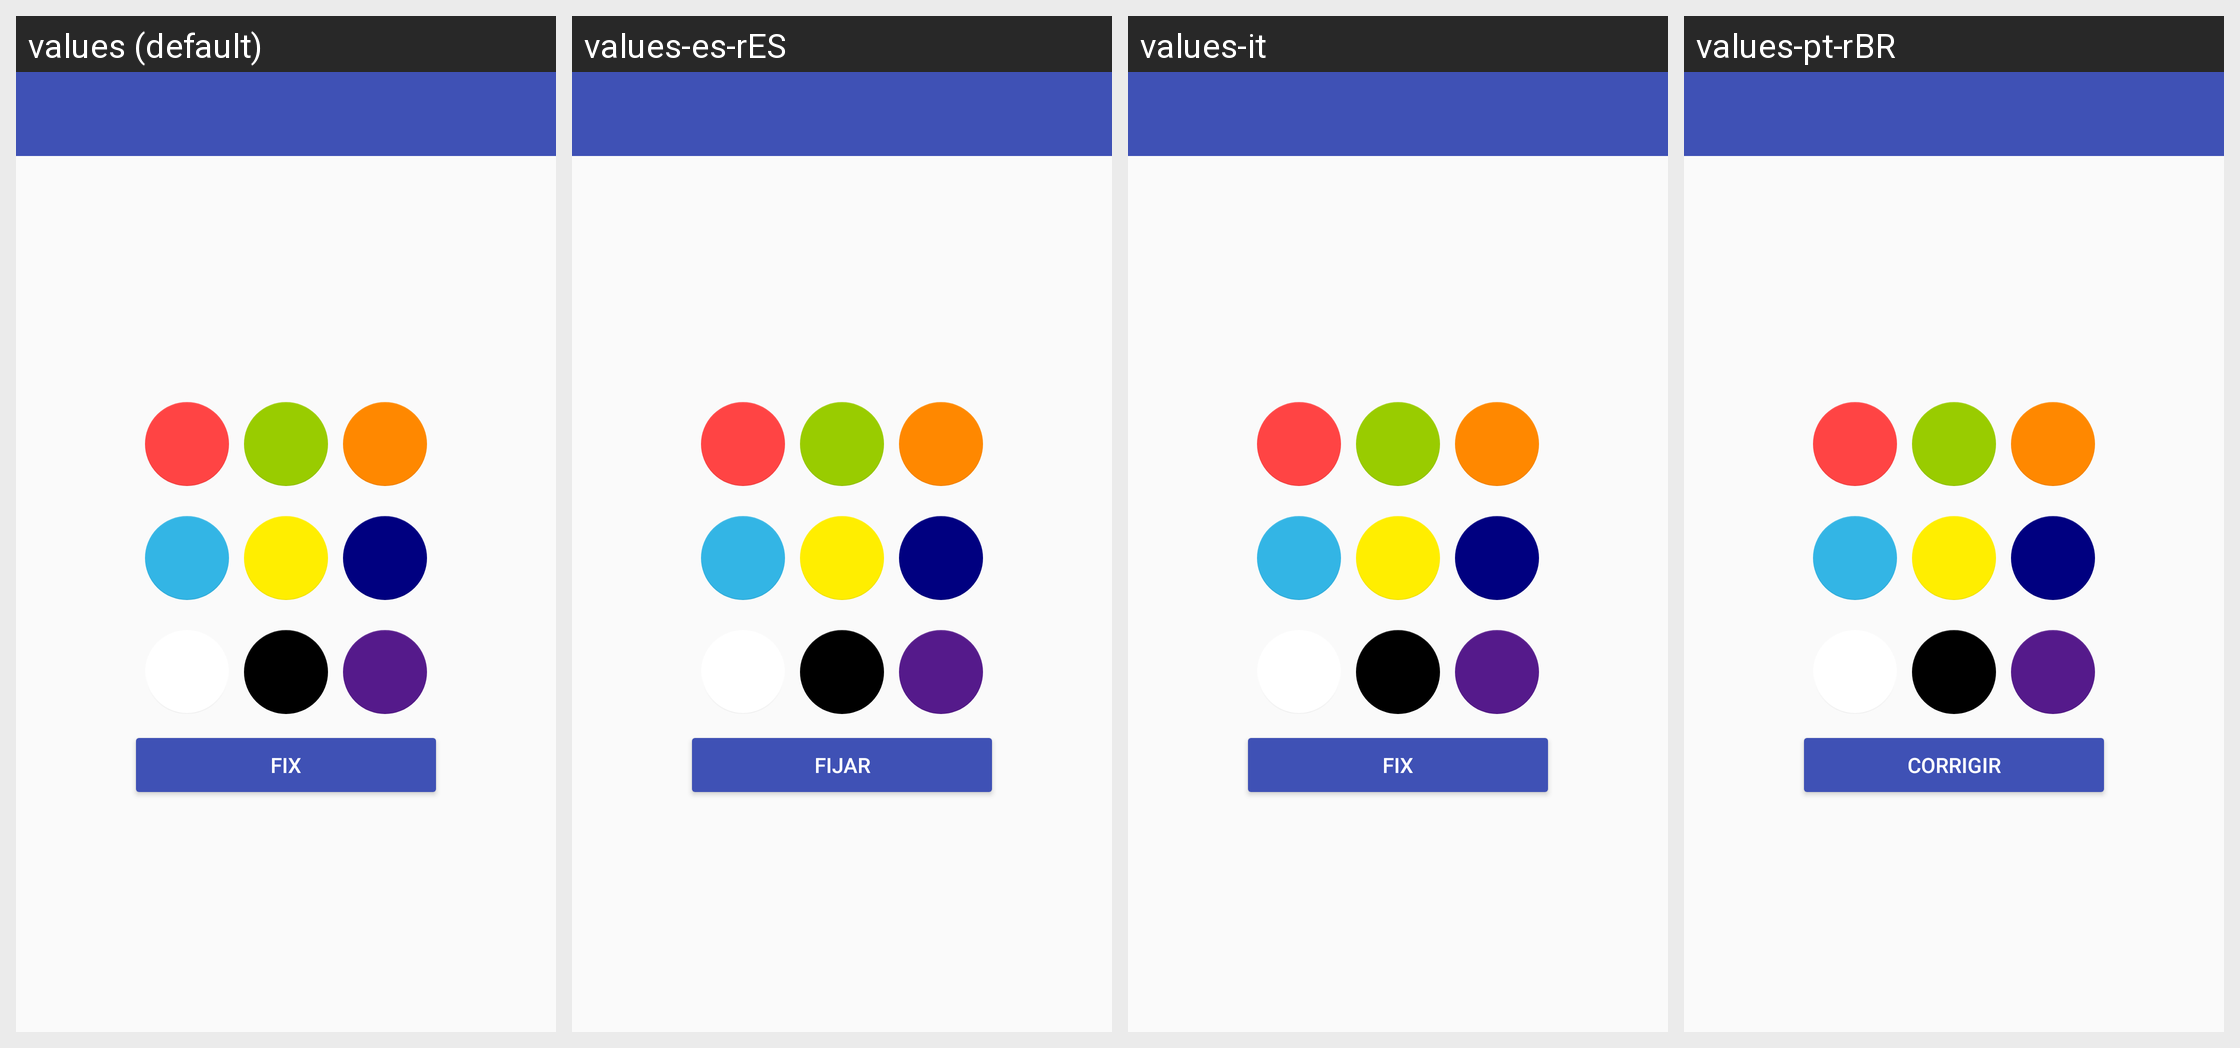

The Android screen below is rendered under several locales of the same app. Produce the string resources it draws, with the default and per-locale values.
Android screen res/layout/app_bar_main.xml rendered under 4 locales, left to right: values (default), values-es-rES, values-it, values-pt-rBR. Device: Nexus 5 (rendered at 1080×1920; each locale shown at half size, 540×960, under a caption strip naming it); theme AppTheme.
Other locales in the repository, not shown: values-de, values-fr, values-nl.
Strings drawn on this screen, with the default value and each locale's value (text and hints the layout hard-codes appear in the picture but are not listed):

button_fix
  values: Fix
  values-es-rES: Fijar
  values-it: Fix
  values-pt-rBR: Corrigir

text_help
  values: Press any of the colored buttons on your screen using the pixel fixer to try and locate a dead or stuck pixel.
      Press the 'Fix' button in order to start the pixel fixer utility.
      
      We recommend leaving DeadPix on for at least 30 minutes.
      If you need any additional support, you can visit our website or send us an e-mail.
  values-es-rES: Presione cualquiera de los botones de colores en su pantalla con el fijador de píxeles para tratar de localizar un píxel muerto o atascado.
      Presione el botón 'Reparar' para iniciar la utilidad de reparación de píxeles.
      
      Recomendamos dejar DeadPix encendido durante al menos 30 minutos.
      Si necesita ayuda adicional, puede visitar nuestro sitio web o enviarnos un correo electrónico.
  values-it: Premere uno dei pulsanti colorati sullo schermo utilizzando il fixer di pixel per cercare di individuare un pixel morto o bloccato.
      Premere il pulsante 'Fix' per avviare l'utilità di fissaggio dei pixel.
      
      Per consigliamo di lasciare DeadPix attivo per almeno 30 minuti.
      Se hai bisogno di un supporto aggiuntivo, puoi visitare il nostro sito web o inviarci un'e-mail.
  values-pt-rBR: Pressione qualquer um dos botões coloridos em sua tela usando o Pixel Fixer para tentar localizar um pixel morto ou preso.
      Pressione o botão 'Corrigir' para iniciar o Pixel Fixer
      
      Nós recomendamos deixar o DeadPix ativo por no mínimo 30 minutos.
      Se você precisar de suporte adicional, visite nosso site ou envie-nos um e-mail.

btn_website
  values: Website
  values-es-rES: Sitio web
  values-it: Sito web
  values-pt-rBR: Website

btn_support
  values: Support
  values-es-rES: Apoyo
  values-it: Supporto
  values-pt-rBR: Suporte
